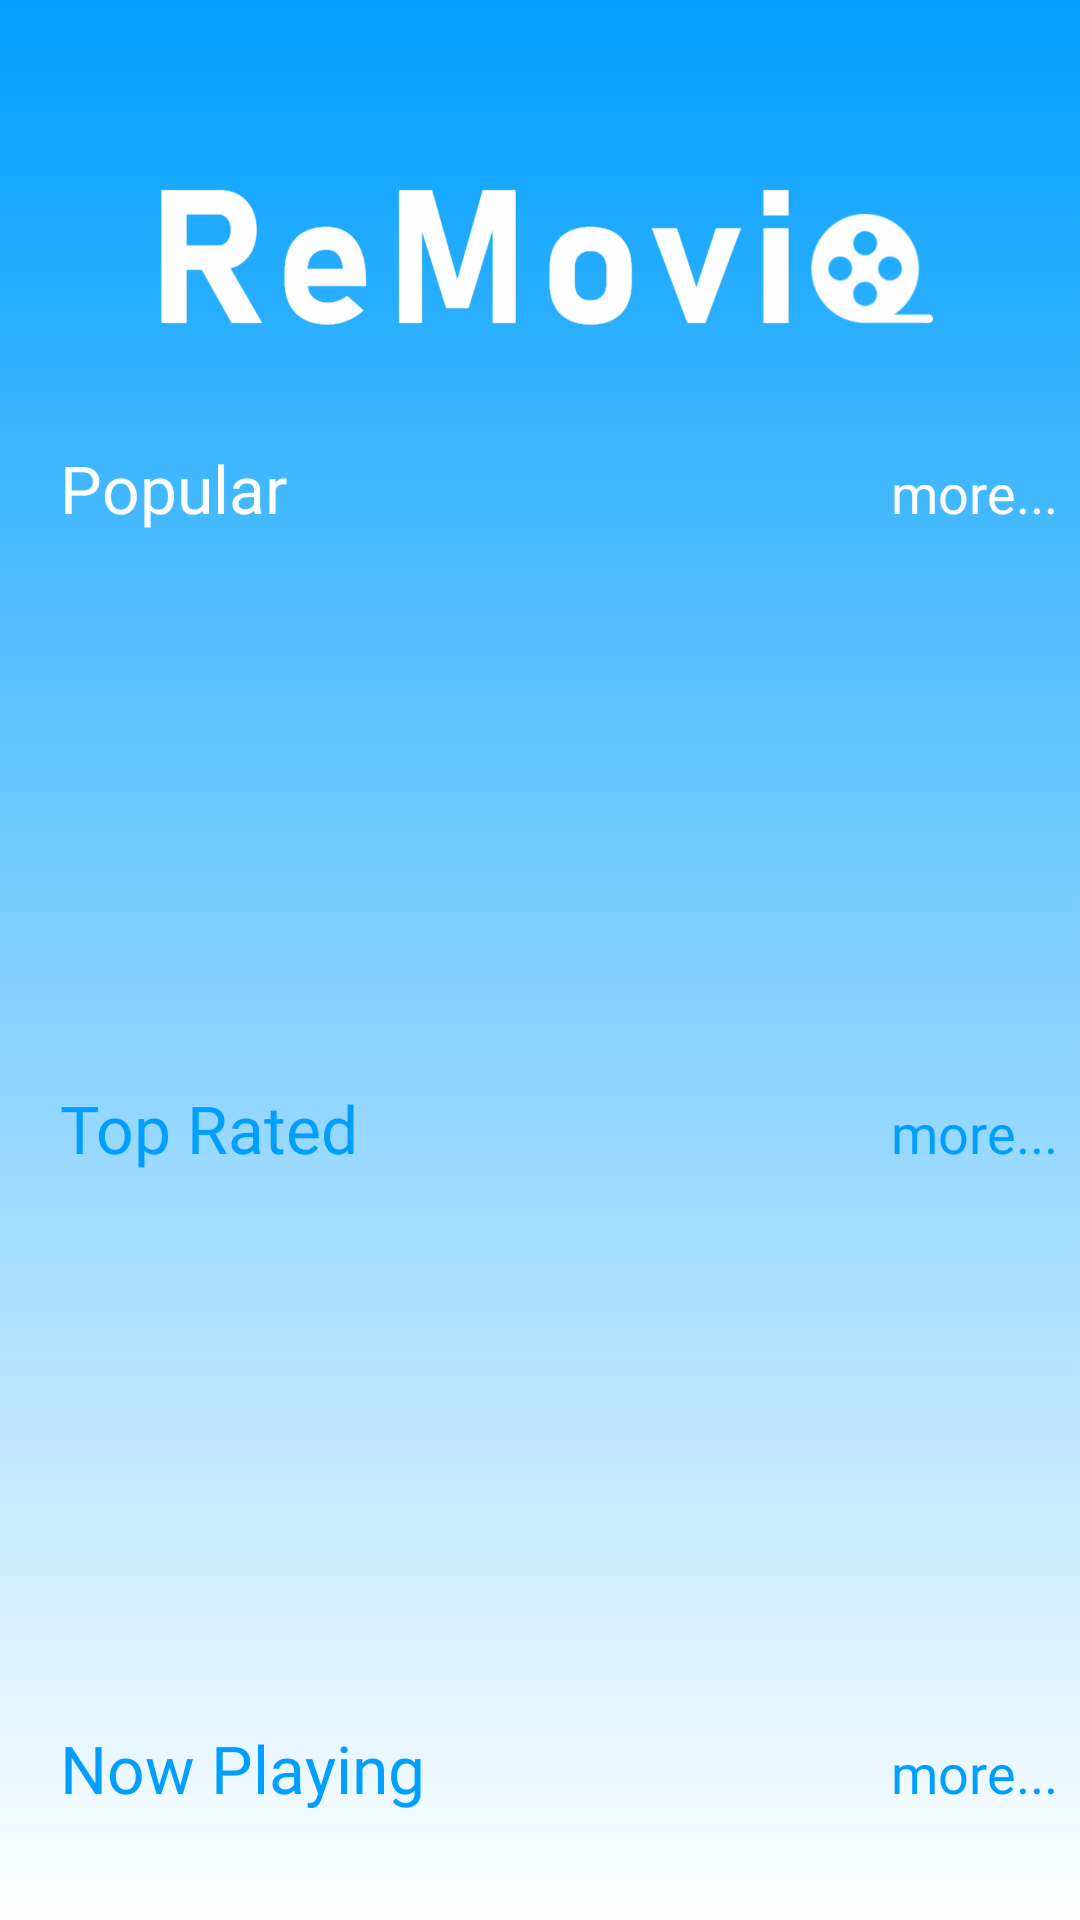

Reconstruct the res/layout file that produces this screen, plus the resources it refers to.
<!-- AndroidManifest.xml: application theme AppTheme -->
<!-- res/layout/fragment_main.xml -->
<?xml version="1.0" encoding="utf-8"?>
<androidx.constraintlayout.widget.ConstraintLayout
    xmlns:android="http://schemas.android.com/apk/res/android"
    xmlns:app="http://schemas.android.com/apk/res-auto"
    android:layout_width="match_parent"
    android:layout_height="match_parent"
    >

    <androidx.core.widget.NestedScrollView
        android:id="@+id/nestedScrollView"
        android:layout_width="match_parent"
        android:layout_height="match_parent"
        android:background="@drawable/gradientlist"
        >

        <androidx.constraintlayout.widget.ConstraintLayout
            android:layout_width="match_parent"
            android:layout_height="match_parent"
            >
            <ImageView
                android:id="@+id/imageView"
                android:layout_width="262dp"
                android:layout_height="70dp"
                android:layout_marginStart="54dp"
                android:layout_marginTop="54dp"
                android:layout_marginEnd="54dp"
                android:src="@drawable/title"
                app:layout_constraintEnd_toEndOf="parent"
                app:layout_constraintStart_toStartOf="parent"
                app:layout_constraintTop_toTopOf="parent" />

            <TextView
            android:id="@+id/text_cat"
            android:layout_width="wrap_content"
            android:layout_height="wrap_content"
            android:layout_marginStart="20dp"
            android:layout_marginTop="24dp"
            android:layout_marginEnd="8dp"
            android:fontFamily="@font/droid_sans"
            android:text="Popular"
            android:textColor="#FFF"
            android:textSize="22sp"
            app:layout_constraintEnd_toEndOf="parent"
            app:layout_constraintHorizontal_bias="0.0"
            app:layout_constraintStart_toStartOf="parent"
            app:layout_constraintTop_toBottomOf="@+id/imageView" />

            <TextView
                android:id="@+id/text_more1"
                android:layout_width="wrap_content"
                android:layout_height="wrap_content"
                android:layout_marginStart="8dp"
                android:layout_marginTop="28dp"
                android:fontFamily="@font/droid_sans"
                android:text="more..."
                android:textColor="#FFF"
                android:textSize="18sp"
                app:layout_constraintEnd_toEndOf="parent"
                app:layout_constraintHorizontal_bias="0.963"
                app:layout_constraintStart_toEndOf="@+id/text_cat"
                app:layout_constraintTop_toBottomOf="@+id/imageView" />

            <androidx.recyclerview.widget.RecyclerView
                android:id="@+id/recyclerview"
                android:layout_width="match_parent"
                android:layout_height="160dp"
                android:layout_marginStart="10dp"
                android:layout_marginEnd="10dp"
                android:layout_marginTop="8dp"
                app:layout_constraintEnd_toEndOf="parent"
                app:layout_constraintHorizontal_bias="0.0"
                app:layout_constraintStart_toStartOf="parent"
                app:layout_constraintTop_toBottomOf="@+id/text_cat" />

            <TextView
                android:id="@+id/text_cat2"
                android:layout_width="wrap_content"
                android:layout_height="wrap_content"
                android:layout_gravity="bottom"
                android:layout_marginStart="20dp"
                android:layout_marginTop="16dp"
                android:layout_marginEnd="8dp"
                android:fontFamily="@font/droid_sans"
                android:text="Top Rated"
                android:textColor="@color/colorPrimary"
                android:textSize="22sp"
                app:layout_constraintEnd_toEndOf="parent"
                app:layout_constraintHorizontal_bias="0.0"
                app:layout_constraintStart_toStartOf="parent"
                app:layout_constraintTop_toBottomOf="@+id/recyclerview" />

            <TextView
                android:id="@+id/text_more2"
                android:layout_width="wrap_content"
                android:layout_height="wrap_content"
                android:layout_marginStart="8dp"
                android:layout_marginTop="20dp"
                android:fontFamily="@font/droid_sans"
                android:text="more..."
                android:textColor="@color/colorPrimary"
                android:textSize="18sp"
                app:layout_constraintEnd_toEndOf="parent"
                app:layout_constraintHorizontal_bias="0.963"
                app:layout_constraintStart_toEndOf="@+id/text_cat"
                app:layout_constraintTop_toBottomOf="@+id/recyclerview" />

            <androidx.recyclerview.widget.RecyclerView
                android:id="@+id/recyclerview2"
                android:layout_width="match_parent"
                android:layout_height="160dp"
                android:layout_marginStart="10dp"
                android:layout_marginEnd="10dp"
                android:layout_marginTop="8dp"
                app:layout_constraintEnd_toEndOf="parent"
                app:layout_constraintStart_toStartOf="parent"
                app:layout_constraintTop_toBottomOf="@+id/text_cat2"
                />
            <TextView
                android:id="@+id/text_cat3"
                android:layout_width="wrap_content"
                android:layout_height="wrap_content"
                android:layout_gravity="bottom"
                android:layout_marginStart="20dp"
                android:layout_marginTop="16dp"
                android:layout_marginEnd="8dp"
                android:fontFamily="@font/droid_sans"
                android:text="Now Playing"
                android:textColor="@color/colorPrimary"
                android:textSize="22sp"
                app:layout_constraintEnd_toEndOf="parent"
                app:layout_constraintHorizontal_bias="0.0"
                app:layout_constraintStart_toStartOf="parent"
                app:layout_constraintTop_toBottomOf="@+id/recyclerview2" />

            <TextView
                android:id="@+id/text_more3"
                android:layout_width="wrap_content"
                android:layout_height="wrap_content"
                android:layout_marginStart="8dp"
                android:layout_marginTop="20dp"
                android:fontFamily="@font/droid_sans"
                android:text="more..."
                android:textColor="@color/colorPrimary"
                android:textSize="18sp"
                app:layout_constraintEnd_toEndOf="parent"
                app:layout_constraintHorizontal_bias="0.963"
                app:layout_constraintStart_toEndOf="@+id/text_cat"
                app:layout_constraintTop_toBottomOf="@+id/recyclerview2" />

            <androidx.recyclerview.widget.RecyclerView
                android:id="@+id/recyclerview3"
                android:layout_width="match_parent"
                android:layout_height="160dp"
                android:layout_marginStart="10dp"
                android:layout_marginEnd="10dp"
                android:layout_marginTop="8dp"
                app:layout_constraintEnd_toEndOf="parent"
                app:layout_constraintStart_toStartOf="parent"
                app:layout_constraintTop_toBottomOf="@+id/text_cat3"
                />

            <TextView
                android:id="@+id/text_cat4"
                android:layout_width="wrap_content"
                android:layout_height="wrap_content"
                android:layout_gravity="bottom"
                android:layout_marginStart="20dp"
                android:layout_marginTop="16dp"
                android:layout_marginEnd="8dp"
                android:fontFamily="@font/droid_sans"
                android:text="Upcoming"
                android:textColor="@color/colorPrimary"
                android:textSize="22sp"
                app:layout_constraintEnd_toEndOf="parent"
                app:layout_constraintHorizontal_bias="0.0"
                app:layout_constraintStart_toStartOf="parent"
                app:layout_constraintTop_toBottomOf="@+id/recyclerview3" />

            <androidx.recyclerview.widget.RecyclerView
                android:id="@+id/recyclerview4"
                android:layout_width="match_parent"
                android:layout_height="160dp"
                android:layout_marginStart="10dp"
                android:layout_marginEnd="10dp"
                android:layout_marginTop="8dp"
                app:layout_constraintEnd_toEndOf="parent"
                app:layout_constraintStart_toStartOf="parent"
                app:layout_constraintTop_toBottomOf="@+id/text_cat4"
                />

        </androidx.constraintlayout.widget.ConstraintLayout>
    </androidx.core.widget.NestedScrollView>
</androidx.constraintlayout.widget.ConstraintLayout>
<!-- resources referenced by this layout -->
<resources>
  <color name="colorPrimary">#009FFF</color>
  <!-- drawable gradientlist (drawable) -->
  <?xml version="1.0" encoding="utf-8"?>
  <animation-list xmlns:android="http://schemas.android.com/apk/res/android">
  
      <item
          android:drawable="@drawable/gradient"
          android:duration="1000"/>
      <item
          android:drawable="@drawable/gradient2"
          android:duration="1000"/>
  </animation-list>
  <!-- drawable title: png bitmap (drawable-hdpi, 18826 bytes) -->
  <style name="AppTheme" parent="Theme.AppCompat.Light.NoActionBar">
          
          <item name="colorPrimary">@color/colorPrimary</item>
          <item name="colorPrimaryDark">@color/colorPrimaryDark</item>
          <item name="colorAccent">#FFD232</item>
      </style>
  <!-- drawable gradient (drawable) -->
  <?xml version="1.0" encoding="utf-8"?>
  <shape xmlns:android="http://schemas.android.com/apk/res/android">
  
      <gradient
          android:startColor="@color/colorPrimary"
          android:endColor="#FFF"
          android:angle="270"
          />
  </shape>
  <!-- drawable gradient2 (drawable) -->
  <?xml version="1.0" encoding="utf-8"?>
  <shape xmlns:android="http://schemas.android.com/apk/res/android">
  
      <gradient
          android:startColor="@color/colorPrimary"
          android:centerColor="#FFF"
          android:endColor="#FFF"
          android:angle="270"
          />
  </shape>
  <color name="colorPrimaryDark">#009FFF</color>
</resources>
